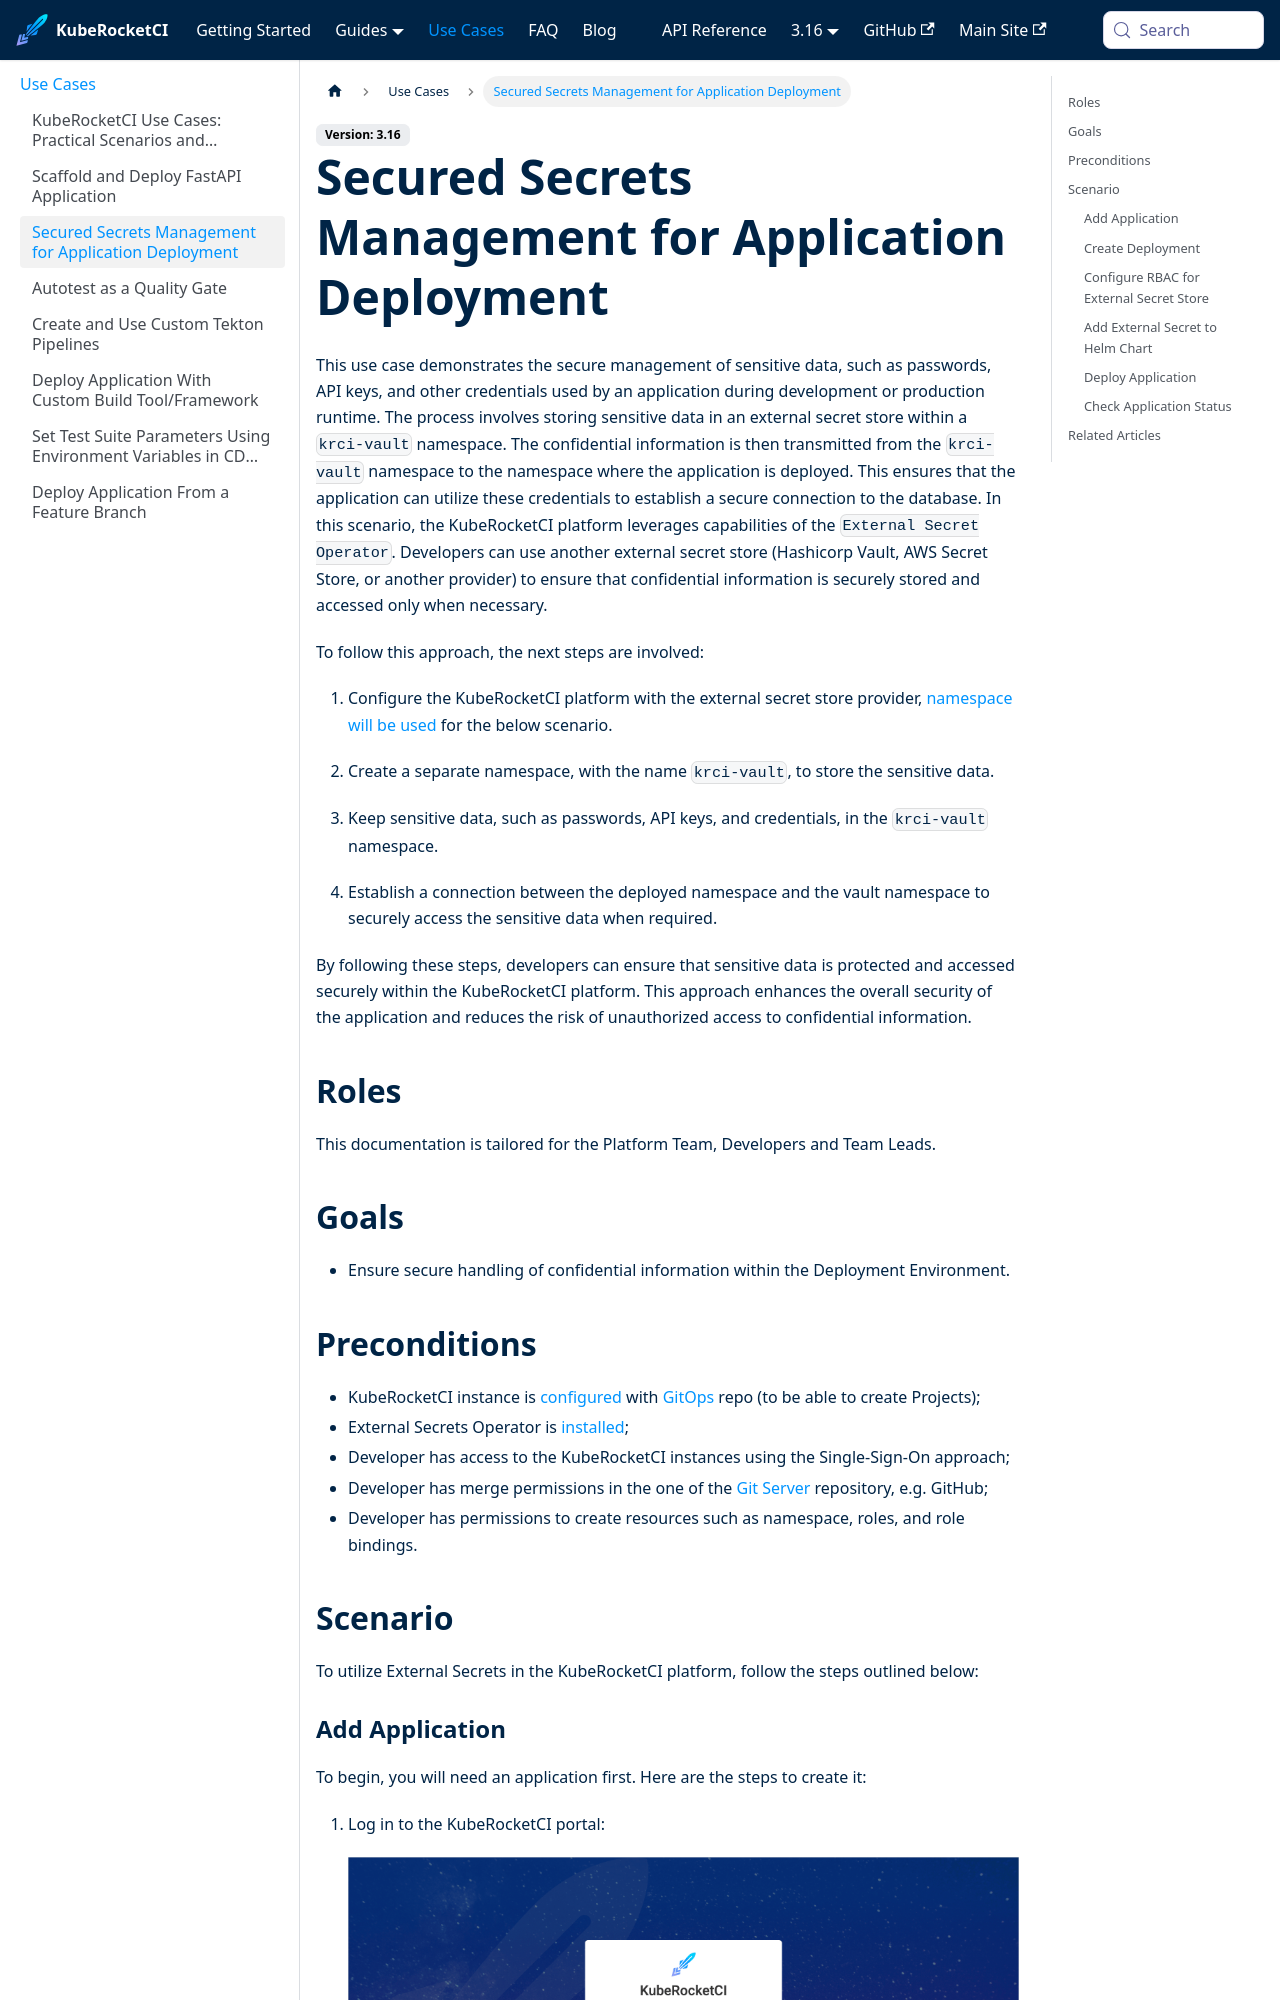

repository: KubeRocketCI/docs · page: docs/use-cases/external-secrets.html · generator: docusaurus

---

title: "Secured Secrets for Application Deployment"
description: "Implement secure secrets management in KubeRocketCI with External Secret Operator, enhancing application security by securely storing and accessing sensitive data."
sidebar_label: "Secured Secrets Management for Application Deployment"

---
<!-- markdownlint-disable MD025 -->
